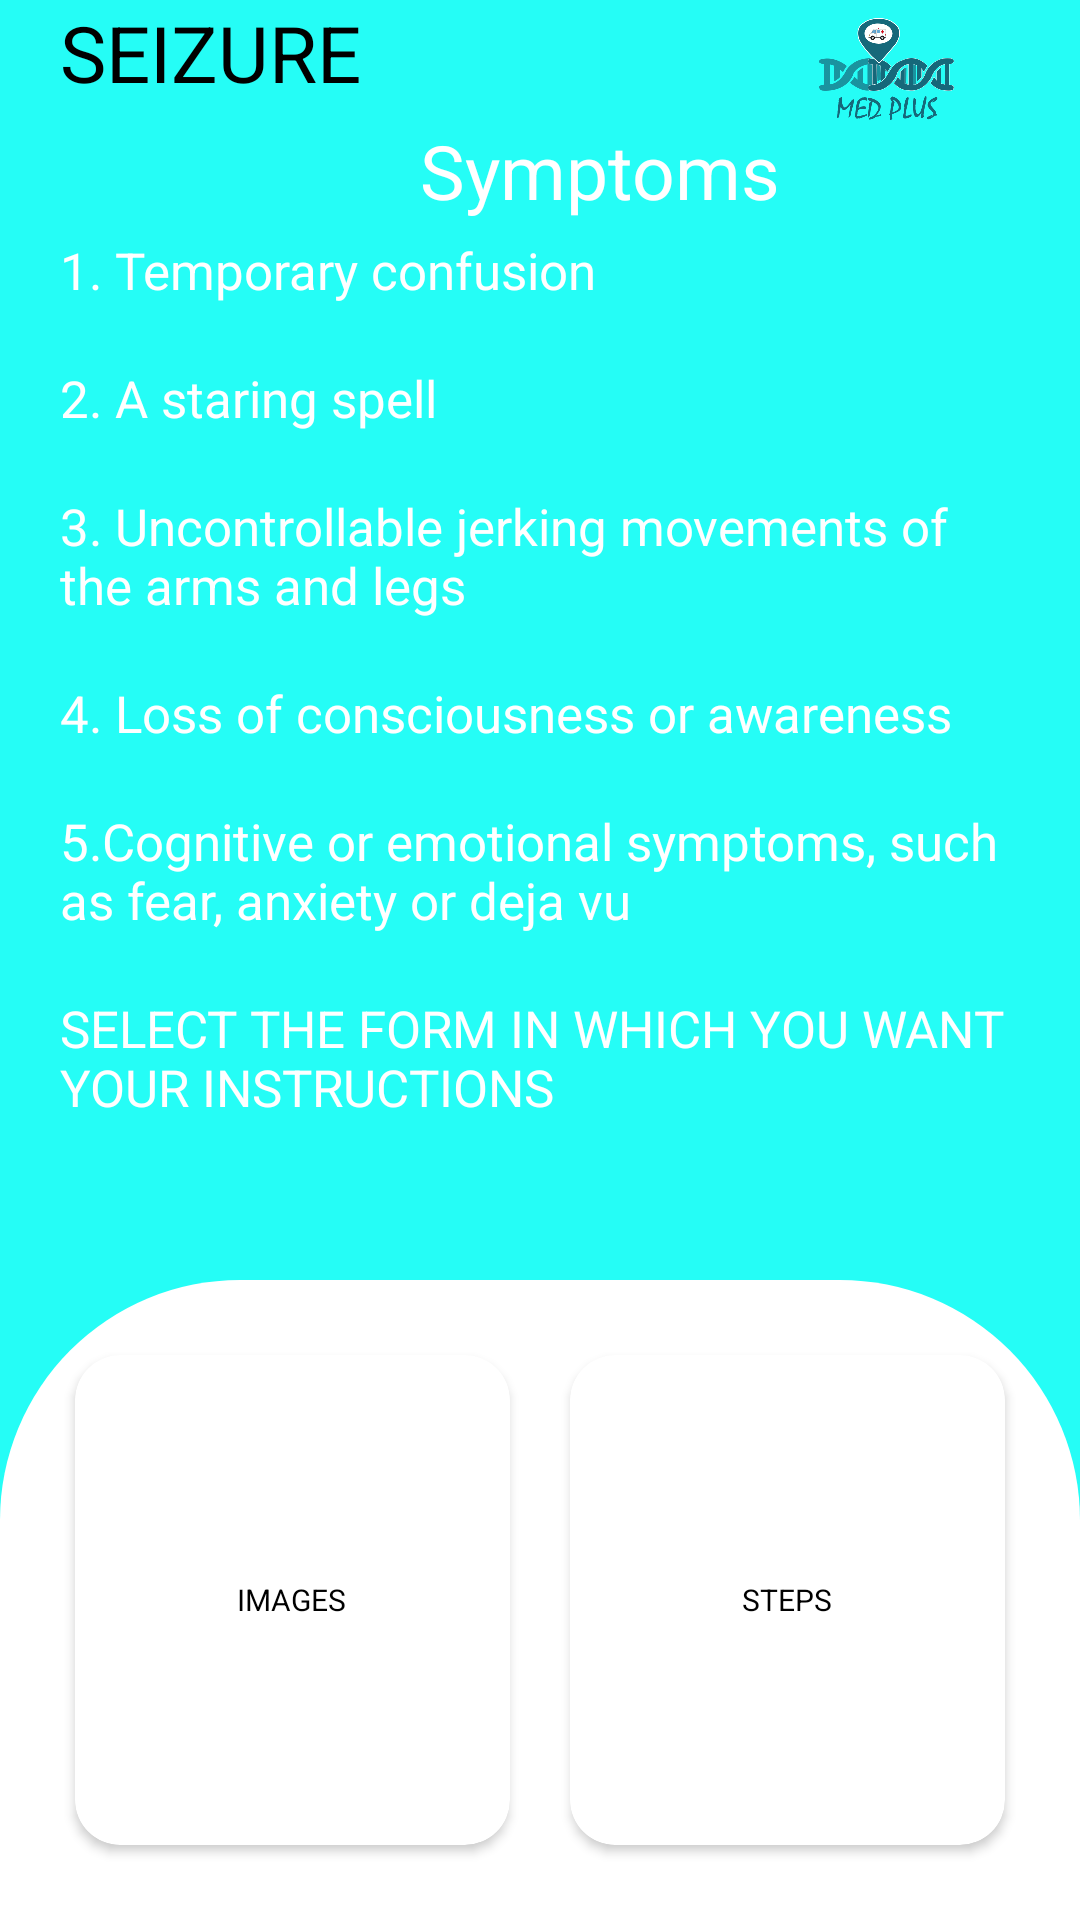

Reconstruct the res/layout file that produces this screen, plus the resources it refers to.
<!-- AndroidManifest.xml: application theme Theme.MedPlus -->
<!-- res/layout/activity_seizure.xml -->
<?xml version="1.0" encoding="utf-8"?>

<LinearLayout xmlns:android="http://schemas.android.com/apk/res/android"
    xmlns:app="http://schemas.android.com/apk/res-auto"
    xmlns:tools="http://schemas.android.com/tools"
    android:layout_width="match_parent"
    android:layout_height="match_parent"
    android:background="#25FDF6"
    android:orientation="vertical"
    android:weightSum="5"
    tools:context=".Seizure">

    <RelativeLayout
        android:layout_marginLeft="20dp"
        android:layout_marginRight="20sp"
        android:layout_weight="1"
        android:layout_width="match_parent"
        android:layout_height="wrap_content">

        <TextView
            android:id="@+id/txtseizure"
            android:layout_width="wrap_content"
            android:layout_height="wrap_content"
            android:text="SEIZURE"
            android:textColor="#000"
            android:textSize="26sp" />

        <TextView
            android:id="@+id/txtsymptoms"
            android:layout_width="wrap_content"
            android:layout_height="wrap_content"
            android:layout_below="@+id/txtseizure"
            android:layout_marginTop="5dp"
            android:layout_marginLeft="120dp"
            android:text="Symptoms"
            android:textColor="#FFFFFF"
            android:textSize="25sp" />

        <TextView
            android:id="@+id/txtfirstsymp"
            android:layout_marginTop="5dp"
            android:layout_below="@+id/txtsymptoms"
            android:layout_width="wrap_content"
            android:layout_height="wrap_content"
            android:text="1. Temporary confusion"
            android:textColor="#FFFFFF"
            android:textSize="17sp"/>

        <TextView
            android:id="@+id/txtsecondsymp"
            android:layout_marginTop="20dp"
            android:layout_below="@+id/txtfirstsymp"
            android:layout_width="wrap_content"
            android:layout_height="wrap_content"
            android:text="2. A staring spell"
            android:textColor="#FFFFFF"
            android:textSize="17sp" />

        <TextView
            android:id="@+id/txtthirdsymp"
            android:layout_marginTop="20dp"
            android:layout_below="@+id/txtsecondsymp"
            android:layout_width="wrap_content"
            android:layout_height="wrap_content"
            android:text="3. Uncontrollable jerking movements of the arms and legs"
            android:textColor="#FFFFFF"
            android:textSize="17sp" />

        <TextView
            android:id="@+id/txtfourthsymp"
            android:layout_marginTop="20dp"
            android:layout_below="@+id/txtthirdsymp"
            android:layout_width="wrap_content"
            android:layout_height="wrap_content"
            android:text="4. Loss of consciousness or awareness"
            android:textColor="#FFFFFF"
            android:textSize="17sp" />

        <TextView
            android:id="@+id/txtfifthsymp"
            android:layout_marginTop="20dp"
            android:layout_below="@+id/txtfourthsymp"
            android:layout_width="wrap_content"
            android:layout_height="wrap_content"
            android:text="5.Cognitive or emotional symptoms, such as fear, anxiety or deja vu"
            android:textColor="#FFFFFF"
            android:textSize="17sp" />

        <TextView
            android:id="@+id/txtselect"
            android:layout_marginTop="20dp"
            android:layout_below="@+id/txtfifthsymp"
            android:layout_width="wrap_content"
            android:layout_height="wrap_content"
            android:text="SELECT THE FORM IN WHICH YOU WANT YOUR INSTRUCTIONS"
            android:textColor="#FFFFFF"
            android:textSize="17sp" />

        <ImageView
            android:layout_alignParentRight="true"
            android:src="@drawable/logo"
            android:layout_width="89dp"
            android:layout_height="50dp"/>
    </RelativeLayout>

    <GridLayout
        android:layout_weight="4"
        android:layout_width="match_parent"
        android:layout_height="0dp"
        android:columnCount="2"
        android:padding="15dp"
        android:rowCount="1"
        android:background="@drawable/backgroundinjuries">

        <androidx.cardview.widget.CardView
            android:id="@+id/selectimg"
            android:layout_columnWeight="1"
            android:layout_rowWeight="1"
            app:cardCornerRadius="15dp"
            android:layout_margin="10dp"
            android:elevation="6dp"
            android:layout_height="0dp"
            android:layout_width="0dp"
            >

            <LinearLayout
                android:orientation="vertical"
                android:padding="16dp"
                android:gravity="center"
                android:layout_width="match_parent"
                android:layout_height="match_parent">

                <TextView
                    android:layout_width="wrap_content"
                    android:layout_height="wrap_content"
                    android:text="Images"
                    android:textAllCaps="true"
                    android:textSize="10dp"
                    android:textColor="#000"/>

            </LinearLayout>
        </androidx.cardview.widget.CardView>


        <androidx.cardview.widget.CardView
            android:id="@+id/selectsteps"
            android:layout_columnWeight="1"
            android:layout_rowWeight="1"
            app:cardCornerRadius="15dp"
            android:layout_margin="10dp"
            android:elevation="4dp"
            android:layout_height="0dp"
            android:layout_width="0dp"
            >

            <LinearLayout
                android:orientation="vertical"
                android:padding="16dp"
                android:gravity="center"
                android:layout_width="match_parent"
                android:layout_height="match_parent">



                <TextView
                    android:layout_width="wrap_content"
                    android:layout_height="wrap_content"
                    android:text="steps"
                    android:textAllCaps="true"
                    android:textSize="10dp"
                    android:textColor="#000"/>

            </LinearLayout>
        </androidx.cardview.widget.CardView>
    </GridLayout>


</LinearLayout>
<!-- resources referenced by this layout -->
<resources>
  <!-- drawable backgroundinjuries (drawable) -->
  <?xml version="1.0" encoding="utf-8"?>
  
  <shape xmlns:android="http://schemas.android.com/apk/res/android" android:shape="rectangle">
  
      <corners
      android:topRightRadius="80dp"
          android:topLeftRadius="80dp"
          android:bottomLeftRadius="0dp"
          android:bottomRightRadius="0dp"
          />
      <solid android:color="@android:color/white"/>
  </shape>
  <!-- drawable logo: png bitmap (drawable, 52033 bytes) -->
  <style name="Theme.MedPlus" parent="Theme.MaterialComponents.DayNight.NoActionBar">
          
          <item name="colorPrimary">@color/purple_500</item>
          <item name="colorPrimaryVariant">@color/purple_700</item>
          <item name="colorOnPrimary">@color/white</item>
          
          <item name="colorSecondary">@color/teal_200</item>
          <item name="colorSecondaryVariant">@color/teal_700</item>
          <item name="colorOnSecondary">@color/black</item>
          
          <item name="android:statusBarColor" tools:targetApi="l">?attr/colorPrimaryVariant</item>
          
      </style>
  <color name="purple_500">#FF6200EE</color>
  <color name="purple_700">#25FDF6</color>
  <color name="white">#FFFFFFFF</color>
  <color name="teal_200">#53E867</color>
  <color name="teal_700">#FF018786</color>
  <color name="black">#FF000000</color>
</resources>
